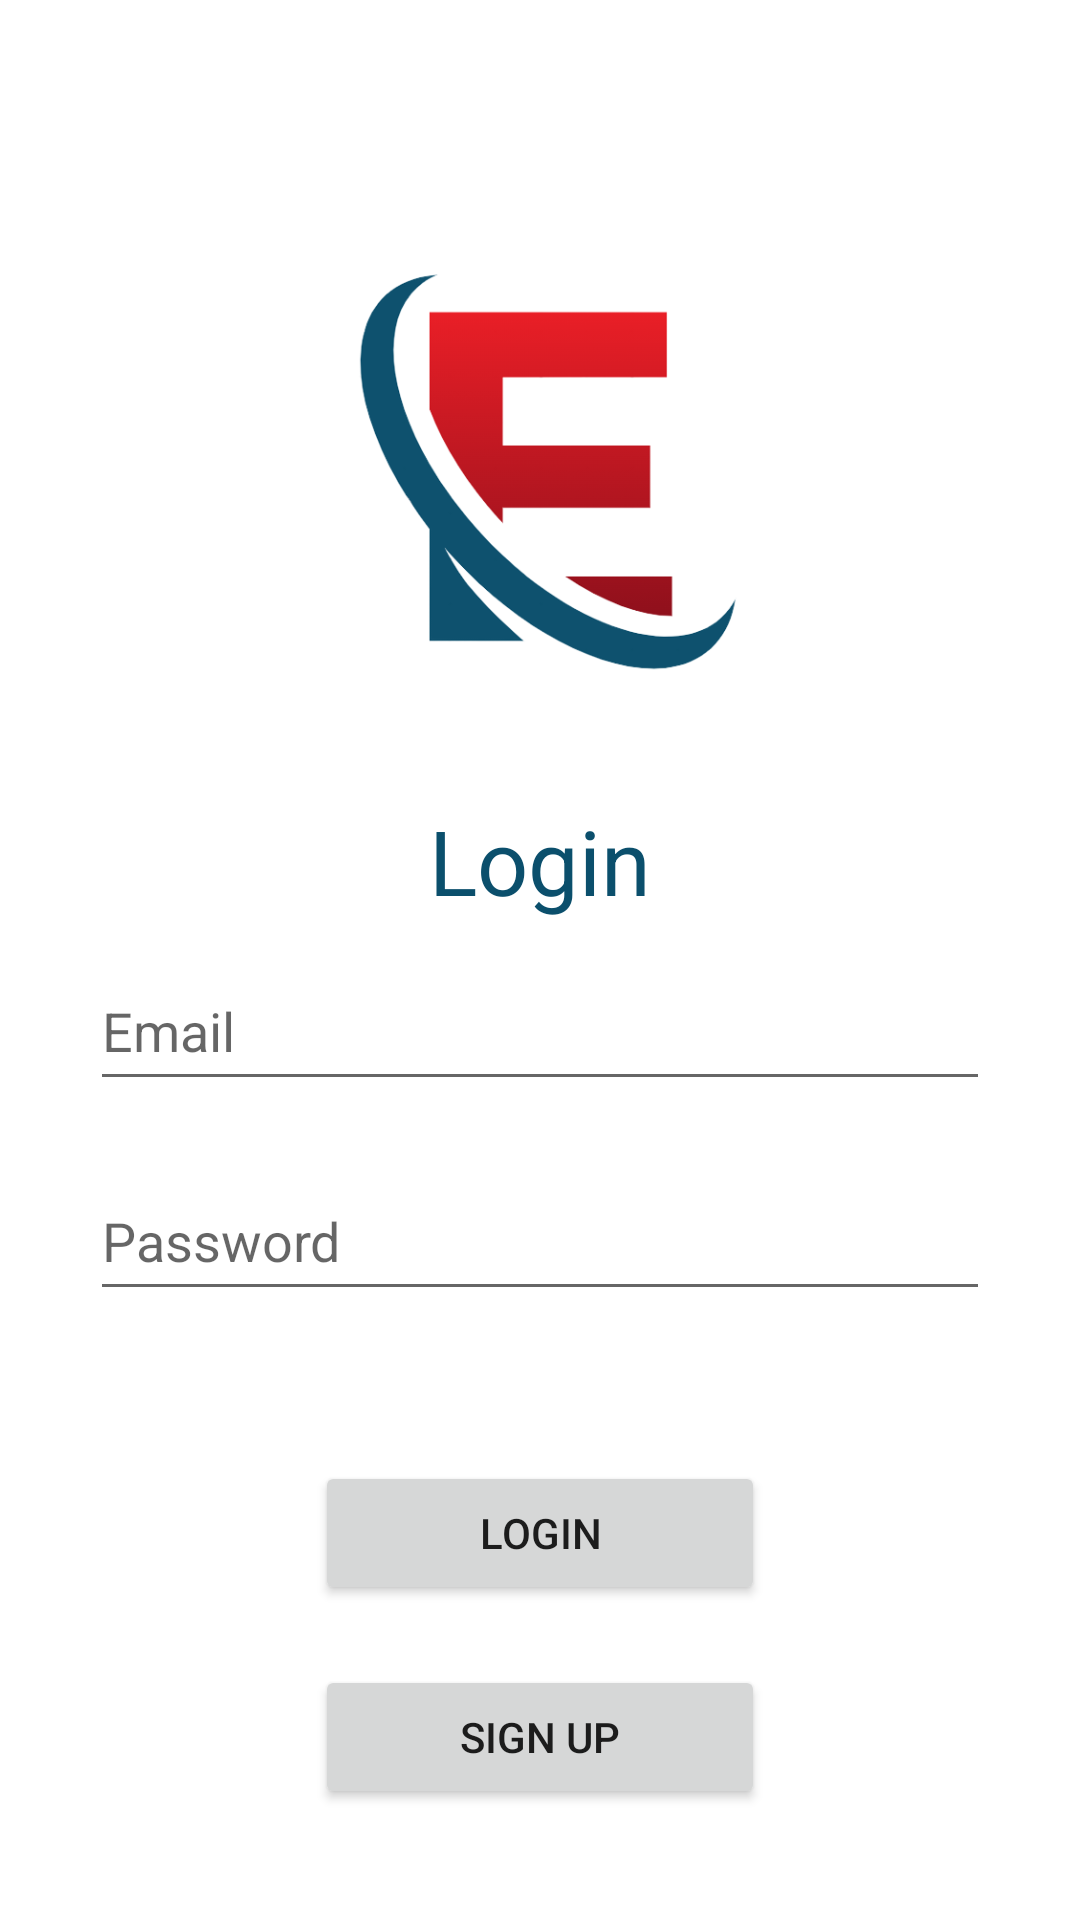

The Android layout XML behind this screen, and the referenced resources:
<!-- AndroidManifest.xml: application theme Theme.Eventium -->
<!-- res/layout/activity_login.xml -->
<?xml version="1.0" encoding="utf-8"?>
<RelativeLayout xmlns:android="http://schemas.android.com/apk/res/android"
    xmlns:app="http://schemas.android.com/apk/res-auto"
    xmlns:tools="http://schemas.android.com/tools"
    android:layout_width="match_parent"
    android:layout_height="match_parent"
    tools:context=".Login">

    <ImageView
        android:id="@+id/app_logo"
        android:layout_width="500px"
        android:layout_height="500px"
        android:src="@drawable/logo"
        android:layout_centerHorizontal="true"
        android:layout_marginTop="80dp"
        />

    <TextView
        android:id="@+id/tv_login"
        android:layout_width="wrap_content"
        android:layout_height="wrap_content"
        android:layout_below="@id/app_logo"
        android:text="Login"
        android:layout_centerHorizontal="true"
        android:layout_marginTop="20dp"
        android:textSize="30sp"
        android:textColor="@color/blue"
        />

    <EditText
        android:id="@+id/et_email"
        android:layout_width="match_parent"
        android:layout_height="50dp"
        android:layout_below="@id/tv_login"
        android:hint="Email"
        android:layout_marginTop="10dp"
        android:layout_marginRight="30dp"
        android:layout_marginLeft="30dp"
        />

    <EditText
        android:id="@+id/et_password"
        android:layout_width="match_parent"
        android:layout_height="50dp"
        android:layout_below="@id/et_email"
        android:hint="Password"
        android:layout_marginTop="20dp"
        android:layout_marginRight="30dp"
        android:layout_marginLeft="30dp"
        />

    <Button
        android:id="@+id/btn_login"
        android:layout_width="150dp"
        android:layout_height="wrap_content"
        android:layout_below="@id/et_password"
        android:layout_centerHorizontal="true"
        android:text="Login"
        android:layout_marginTop="50dp"
        />

    <Button
        android:id="@+id/btn_signup"
        android:layout_width="150dp"
        android:layout_height="wrap_content"
        android:layout_below="@id/btn_login"
        android:layout_centerHorizontal="true"
        android:text="Sign up"
        android:layout_marginTop="20dp"
        />

</RelativeLayout>
<!-- resources referenced by this layout -->
<resources>
  <color name="blue">#0B4F6C</color>
  <!-- drawable logo: png bitmap (drawable, 46427 bytes) -->
  <style name="Theme.Eventium" parent="Theme.MaterialComponents.DayNight.NoActionBar">
          
          <item name="colorPrimary">#0B4F6C</item>
          <item name="colorPrimaryVariant">@color/purple_700</item>
          <item name="colorOnPrimary">@color/white</item>
          
          <item name="colorSecondary">#B80C09</item>
          <item name="colorSecondaryVariant">@color/teal_700</item>
          <item name="colorOnSecondary">@color/black</item>
          
          <item name="android:statusBarColor" tools:targetApi="l">?attr/colorPrimaryVariant</item>
          
      </style>
  <color name="purple_700">#FF3700B3</color>
  <color name="white">#FFFFFFFF</color>
  <color name="teal_700">#FF018786</color>
  <color name="black">#FF000000</color>
</resources>
